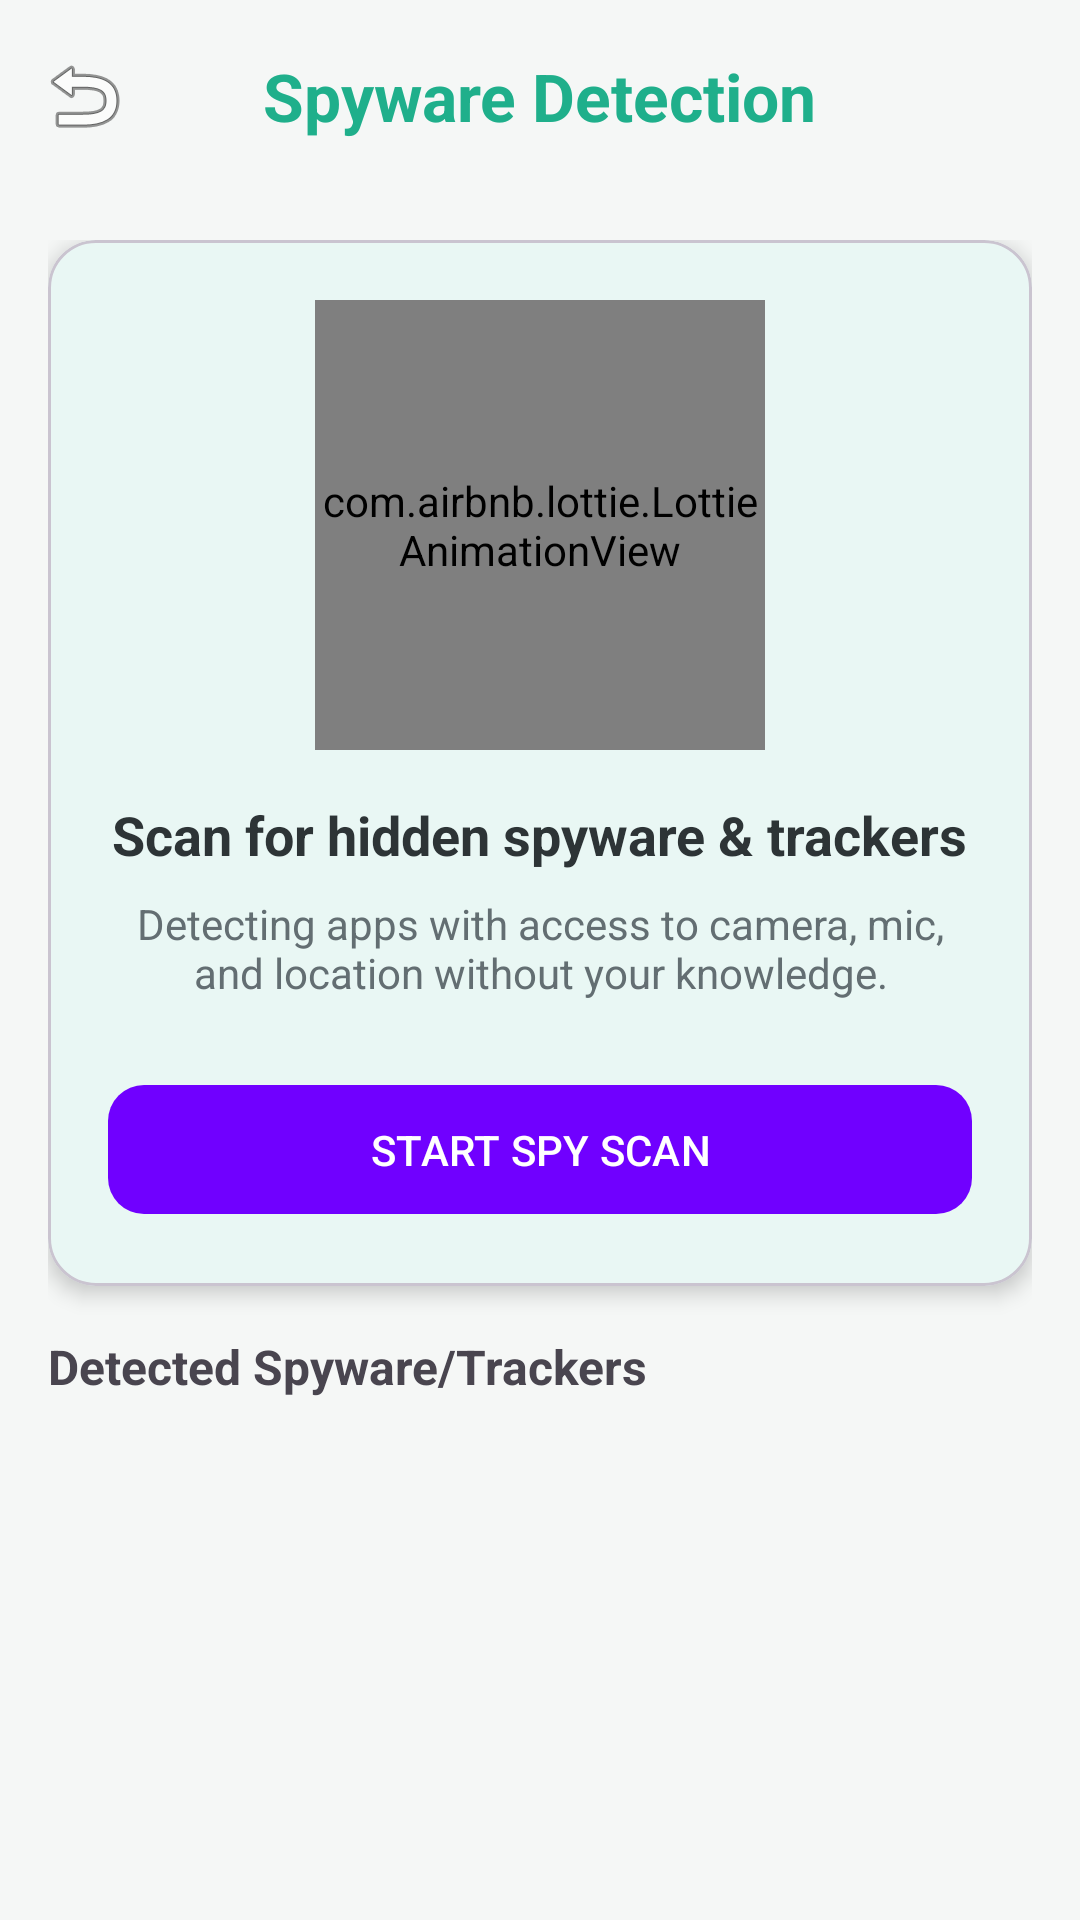

The Android layout XML behind this screen, and the referenced resources:
<!-- AndroidManifest.xml: application theme Theme.CyberRaksha -->
<!-- res/layout/activity_spy_detection.xml -->
<?xml version="1.0" encoding="utf-8"?>
<androidx.coordinatorlayout.widget.CoordinatorLayout xmlns:android="http://schemas.android.com/apk/res/android"
    xmlns:app="http://schemas.android.com/apk/res-auto"
    xmlns:tools="http://schemas.android.com/tools"
    android:layout_width="match_parent"
    android:layout_height="match_parent"
    android:background="@color/backgroundColor"
    tools:context=".SpyDetectionActivity">

    <com.google.android.material.appbar.AppBarLayout
        android:layout_width="match_parent"
        android:layout_height="wrap_content"
        android:background="@android:color/transparent"
        app:elevation="0dp">

        <com.google.android.material.appbar.MaterialToolbar
            android:id="@+id/spyToolbar"
            android:layout_width="match_parent"
            android:layout_height="?attr/actionBarSize"
            app:navigationIcon="@android:drawable/ic_menu_revert"
            app:title="Spyware Detection"
            app:titleCentered="true"
            app:titleTextAppearance="@style/ToolbarTitleBold"
            app:titleTextColor="@color/primaryColor" />

    </com.google.android.material.appbar.AppBarLayout>

    <LinearLayout
        android:layout_width="match_parent"
        android:layout_height="match_parent"
        android:orientation="vertical"
        android:padding="16dp"
        app:layout_behavior="@string/appbar_scrolling_view_behavior">

        <com.google.android.material.card.MaterialCardView
            android:layout_width="match_parent"
            android:layout_height="wrap_content"
            android:layout_marginBottom="16dp"
            app:cardCornerRadius="16dp"
            app:cardElevation="4dp">

            <LinearLayout
                android:layout_width="match_parent"
                android:layout_height="wrap_content"
                android:orientation="vertical"
                android:padding="20dp"
                android:gravity="center">

                <com.airbnb.lottie.LottieAnimationView
                    android:id="@+id/spyLottie"
                    android:layout_width="150dp"
                    android:layout_height="150dp"
                    app:lottie_autoPlay="true"
                    app:lottie_loop="true"
                    app:lottie_rawRes="@raw/cyber_security" />

                <TextView
                    android:id="@+id/spyStatusText"
                    android:layout_width="wrap_content"
                    android:layout_height="wrap_content"
                    android:text="Scan for hidden spyware &amp; trackers"
                    android:textSize="18sp"
                    android:textStyle="bold"
                    android:textColor="@color/text_primary"
                    android:layout_marginTop="16dp"/>

                <TextView
                    android:layout_width="wrap_content"
                    android:layout_height="wrap_content"
                    android:text="Detecting apps with access to camera, mic, and location without your knowledge."
                    android:textSize="14sp"
                    android:textColor="@color/text_secondary"
                    android:gravity="center"
                    android:layout_marginTop="8dp"/>

                <com.google.android.material.button.MaterialButton
                    android:id="@+id/btnStartSpyDetection"
                    android:layout_width="match_parent"
                    android:layout_height="wrap_content"
                    android:layout_marginTop="24dp"
                    android:text="START SPY SCAN"
                    android:padding="12dp"
                    app:cornerRadius="12dp"
                    app:backgroundTint="@color/secondaryColor"/>

            </LinearLayout>
        </com.google.android.material.card.MaterialCardView>

        <TextView
            android:layout_width="wrap_content"
            android:layout_height="wrap_content"
            android:text="Detected Spyware/Trackers"
            android:textSize="16sp"
            android:textStyle="bold"
            android:layout_marginBottom="8dp"/>

        <androidx.recyclerview.widget.RecyclerView
            android:id="@+id/spyRecyclerView"
            android:layout_width="match_parent"
            android:layout_height="match_parent"
            tools:listitem="@layout/item_app_info"/>

    </LinearLayout>

    <ProgressBar
        android:id="@+id/spyProgressBar"
        style="?android:attr/progressBarStyleHorizontal"
        android:layout_width="match_parent"
        android:layout_height="wrap_content"
        android:layout_gravity="top"
        android:visibility="gone"
        android:indeterminate="true"
        app:layout_anchor="@id/spyToolbar"
        app:layout_anchorGravity="bottom"/>

</androidx.coordinatorlayout.widget.CoordinatorLayout>
<!-- resources referenced by this layout -->
<resources>
  <color name="backgroundColor">#F5F7F6</color>
  <color name="primaryColor">#1FAF8B</color>
  <color name="secondaryColor">#7000FF</color>
  <color name="text_primary">#2D3436</color>
  <color name="text_secondary">#636E72</color>
  <style name="ToolbarTitleBold" parent="TextAppearance.Material3.TitleLarge">
          <item name="android:textStyle">bold</item>
          <item name="android:textColor">@color/primaryColor</item>
      </style>
  <style name="Theme.CyberRaksha" parent="Base.Theme.CyberRaksha" />
  <style name="Base.Theme.CyberRaksha" parent="Theme.Material3.Light.NoActionBar">
          <item name="colorPrimary">@color/primaryColor</item>
          <item name="colorOnPrimary">@color/white</item>
          <item name="colorPrimaryContainer">@color/primaryLightColor</item>
          <item name="colorOnPrimaryContainer">@color/primaryColor</item>
          <item name="colorSecondary">@color/primaryDarkColor</item>
          <item name="colorOnSecondary">@color/white</item>
          <item name="android:navigationBarColor">@android:color/transparent</item>
          <item name="android:statusBarColor">@android:color/transparent</item>
          <item name="android:windowBackground">@color/backgroundColor</item>
          <item name="colorSurface">@color/surface_white</item>
          <item name="colorOnSurface">@color/text_primary</item>
          <item name="colorSurfaceVariant">@color/backgroundColor</item>
          <item name="colorOnSurfaceVariant">@color/text_secondary</item>
          <item name="android:textColorPrimary">@color/text_primary</item>
          <item name="android:textColorSecondary">@color/text_secondary</item>
          <item name="android:windowTranslucentStatus">false</item>
          <item name="android:windowTranslucentNavigation">false</item>
          <item name="android:windowDrawsSystemBarBackgrounds">true</item>
      </style>
  <color name="white">#FFFFFFFF</color>
  <color name="primaryLightColor">#E8F5F2</color>
  <color name="primaryDarkColor">#16896D</color>
  <color name="surface_white">#FFFFFF</color>
</resources>
